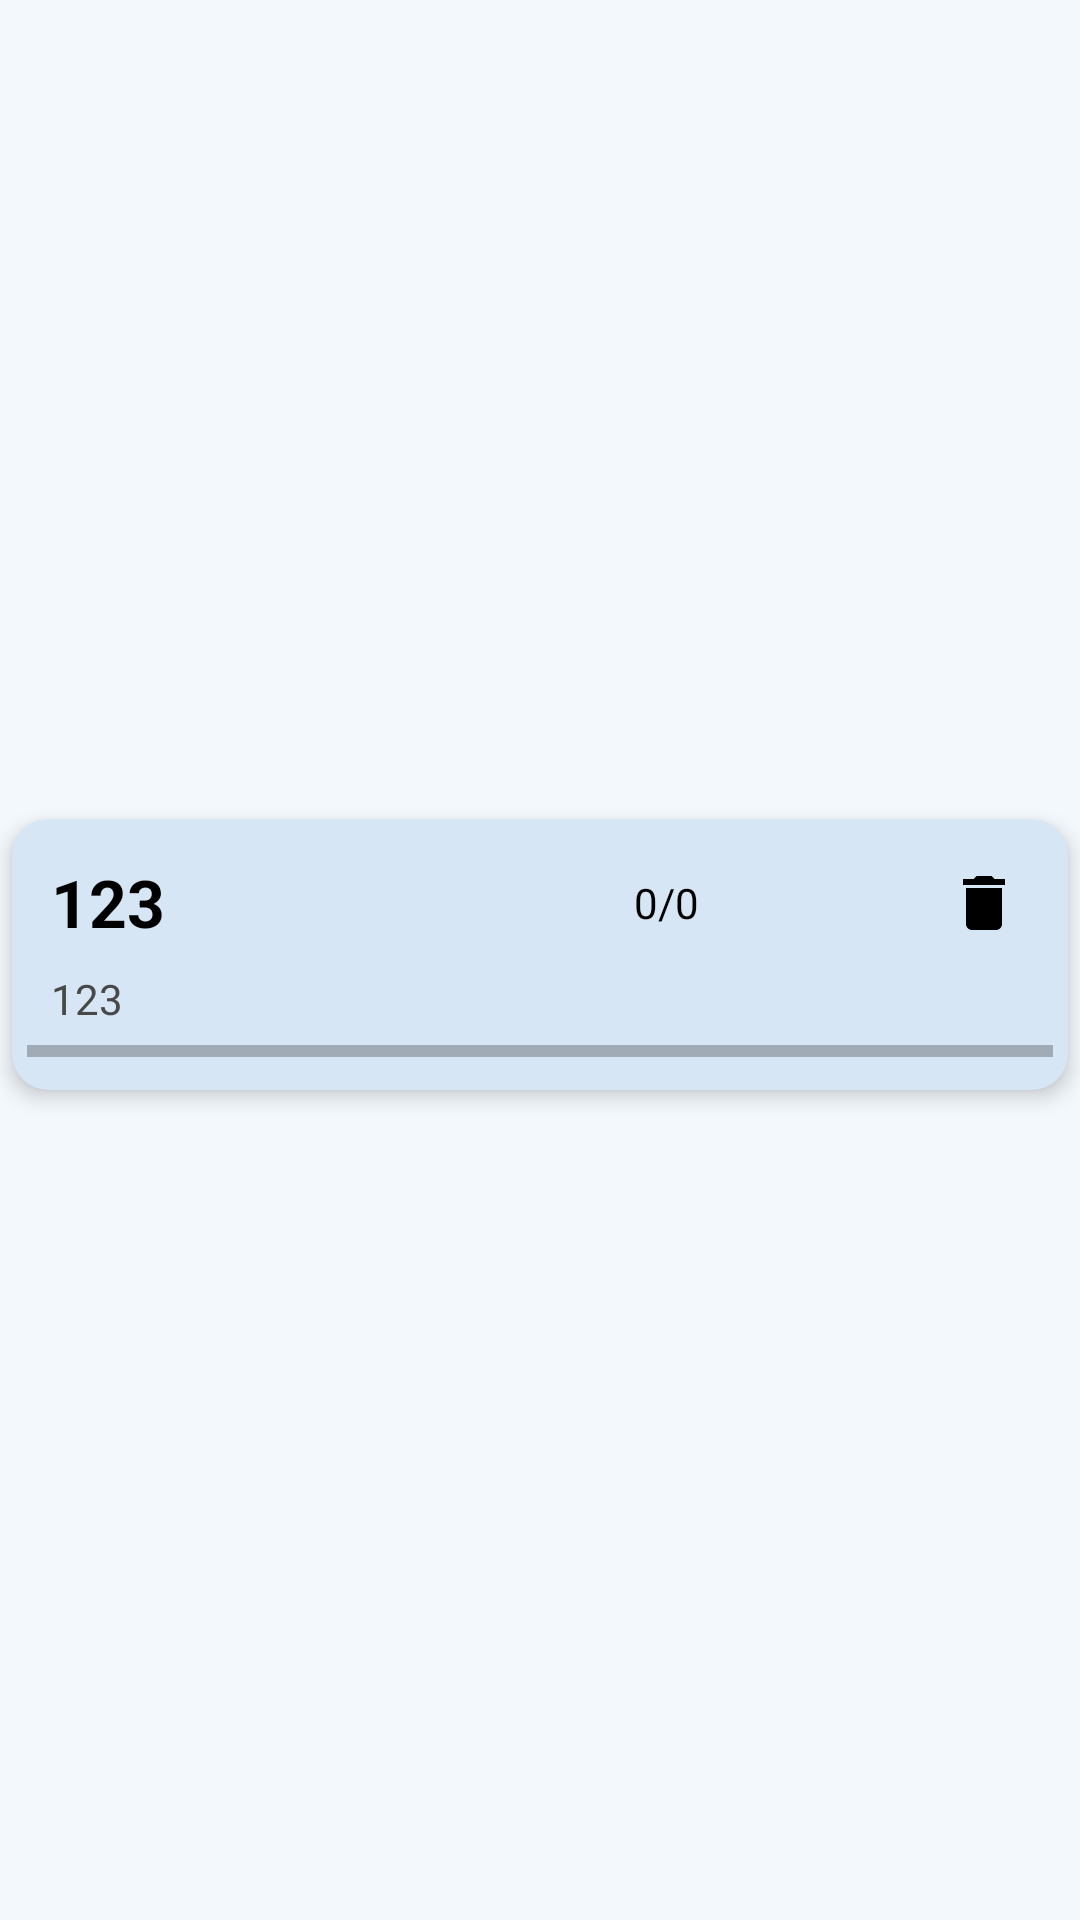

Reconstruct the res/layout file that produces this screen, plus the resources it refers to.
<!-- AndroidManifest.xml: application theme MyMainStyle -->
<!-- res/layout/list_name_item.xml -->
<?xml version="1.0" encoding="utf-8"?>
<androidx.constraintlayout.widget.ConstraintLayout xmlns:android="http://schemas.android.com/apk/res/android"
    xmlns:app="http://schemas.android.com/apk/res-auto"
    xmlns:tools="http://schemas.android.com/tools"
    android:layout_width="match_parent"
    android:layout_height="wrap_content"
    android:layout_gravity="center">

    <ImageButton
        android:id="@+id/ib_edit"
        android:layout_width="wrap_content"
        android:layout_height="wrap_content"
        android:layout_margin="4dp"
        android:background="@null"
        android:elevation="5dp"
        android:minWidth="48dp"
        android:minHeight="48dp"
        android:src="@drawable/ic_edit"
        app:layout_constraintBottom_toBottomOf="@+id/ib_delete"
        app:layout_constraintEnd_toStartOf="@+id/ib_delete"
        app:layout_constraintTop_toTopOf="@+id/ib_delete" />

    <ImageButton
        android:id="@+id/ib_delete"
        android:layout_width="wrap_content"
        android:layout_height="wrap_content"
        android:layout_margin="4dp"
        android:background="@null"
        android:elevation="5dp"
        android:minWidth="48dp"
        android:minHeight="48dp"
        android:src="@drawable/ic_delete"
        app:layout_constraintEnd_toEndOf="@+id/cardView"
        app:layout_constraintTop_toTopOf="@+id/cardView" />

    <com.google.android.material.card.MaterialCardView
        android:id="@+id/cardView"
        android:layout_width="0dp"
        android:layout_height="wrap_content"
        android:layout_marginBottom="4dp"
        android:layout_marginStart="4dp"
        android:layout_marginEnd="4dp"
        app:cardCornerRadius="12dp"
        app:cardElevation="4dp"
        app:strokeWidth="0dp"
        app:layout_constraintBottom_toBottomOf="parent"
        app:layout_constraintEnd_toEndOf="parent"
        app:layout_constraintStart_toStartOf="parent"
        app:layout_constraintTop_toTopOf="parent">

        <androidx.constraintlayout.widget.ConstraintLayout
            android:layout_width="match_parent"
            android:layout_height="wrap_content"
            android:orientation="vertical"
            android:padding="5dp">

            <TextView
                android:id="@+id/tv_list_name"
                android:layout_width="0dp"
                android:layout_height="wrap_content"
                android:layout_marginTop="8dp"
                android:layout_marginBottom="8dp"
                android:layout_marginStart="8dp"
                android:text="123"
                android:textSize="22sp"
                android:textStyle="bold"
                app:layout_constraintBottom_toTopOf="@+id/tv_time"
                app:layout_constraintEnd_toStartOf="@+id/guideline"
                app:layout_constraintStart_toStartOf="parent"
                app:layout_constraintTop_toTopOf="parent" />

            <TextView
                android:id="@+id/tv_time"
                android:layout_width="0dp"
                android:layout_height="wrap_content"
                android:text="123"
                android:textColor="?attr/colorAccent"
                android:layout_marginStart="8dp"
                android:textSize="14sp"
                app:layout_constraintBottom_toTopOf="@id/progressBar"
                app:layout_constraintEnd_toStartOf="@+id/guideline"
                app:layout_constraintStart_toStartOf="parent"
                app:layout_constraintTop_toBottomOf="@id/tv_list_name" />

            <ProgressBar
                android:id="@+id/progressBar"
                style="?android:attr/progressBarStyleHorizontal"
                android:layout_width="match_parent"
                android:layout_height="wrap_content"
                app:layout_constraintBottom_toBottomOf="parent"
                app:layout_constraintTop_toBottomOf="@id/tv_time"
                tools:layout_editor_absoluteX="5dp" />

            <androidx.constraintlayout.widget.Guideline
                android:id="@+id/guideline"
                android:layout_width="wrap_content"
                android:layout_height="wrap_content"
                android:orientation="vertical"
                app:layout_constraintGuide_percent="0.6" />

        </androidx.constraintlayout.widget.ConstraintLayout>


    </com.google.android.material.card.MaterialCardView>

    <com.google.android.material.card.MaterialCardView
        android:id="@+id/counterCard"
        app:strokeWidth="0dp"
        android:layout_width="wrap_content"
        android:layout_height="0dp"
        android:layout_marginEnd="5dp"
        app:cardElevation="4dp"
        app:cardCornerRadius="12dp"
        app:layout_constraintBottom_toBottomOf="@+id/ib_edit"
        app:layout_constraintEnd_toStartOf="@+id/ib_edit"
        app:layout_constraintTop_toTopOf="@+id/ib_edit">

        <LinearLayout
            android:layout_width="wrap_content"
            android:layout_height="match_parent"
            android:layout_margin="4dp"
            android:elevation="5dp"
            android:gravity="center"
            android:padding="10dp">

            <TextView
                android:id="@+id/tv_counter"
                android:layout_width="match_parent"
                android:layout_height="wrap_content"
                android:text="0/0" />
        </LinearLayout>


    </com.google.android.material.card.MaterialCardView>

</androidx.constraintlayout.widget.ConstraintLayout>
<!-- resources referenced by this layout -->
<resources>
  <!-- drawable ic_delete (drawable) -->
  <vector android:height="24dp" android:tint="?attr/colorButtonNormal"
      android:viewportHeight="24" android:viewportWidth="24"
      android:width="24dp" xmlns:android="http://schemas.android.com/apk/res/android">
      <path android:fillColor="@android:color/white" android:pathData="M6,19c0,1.1 0.9,2 2,2h8c1.1,0 2,-0.9 2,-2V7H6v12zM19,4h-3.5l-1,-1h-5l-1,1H5v2h14V4z"/>
  </vector>
  <color name="blue0_900">#72a3d8</color>
  <color name="black">#FF000000</color>
  <color name="blue0_800">#83b0de</color>
  <color name="blue0_A700">#d4e9ff</color>
  <color name="dark_grey">#484849</color>
  <color name="blue0_100">#e2eef8</color>
  <color name="grey">#B2B2B8</color>
  <color name="blue0_50">#f3f8fc</color>
  <color name="blue0_200">#cfe2f4</color>
  <style name="ToolBarStyleMain" parent="Widget.Material3.Toolbar">
          <item name="android:background">@color/blue0_500</item>
          <item name="titleTextColor">@color/black</item>
          <item name="navigationIconTint">@color/black</item>
          <item name="buttonGravity">center_vertical</item>
          <item name="subtitleTextColor">@color/black</item>
          <item name="android:colorButtonNormal">@color/black</item>
          <item name="indicatorColor">@color/black</item>
      </style>
  <style name="BottomNavStyle" parent="Widget.Material3.BottomNavigationView">
          <item name="android:background"> @color/blue0_500</item>
      </style>
  <style name="DialogAtempt" parent="Theme.Material3.Light.Dialog.Alert">
          <item name="colorPrimary">@color/black</item>
          <item name="colorPrimaryVariant">@color/blue0_900</item>
          <item name="colorSecondary">@color/blue0_900</item>
          <item name="colorOnPrimaryContainer">@color/black</item>
          <item name="colorPrimaryDark">@color/blue0_900</item>
          <item name="colorAccent">@color/black</item>
          <item name="colorPrimaryFixed">@color/blue0_100</item>
          <item name="colorButtonNormal">@color/blue0_800</item>
          <item name="colorContainer">@color/blue0_50</item>
          <item name="colorOnBackground">@color/blue0_900</item>
          <item name="colorSurface">@color/blue0_300</item>
          <item name="colorOnSurface">@color/black</item>
          <item name="colorOnSurfaceVariant">@color/black</item>
          <item name="android:colorBackground">@color/blue0_100</item>
          <item name="colorSurfaceVariant">@color/blue0_100</item>
          <item name="cardBackgroundColor">@color/blue0_200</item>
          <item name="navigationIconTint">@color/black</item>
          <item name="android:colorControlNormal">@color/black</item>
          <item name="android:textColorSecondary">@color/black</item>
          <item name="indicatorColor">@color/black</item>
          <item name="android:statusBarColor">@color/blue0_400</item>
          <item name="buttonTint">@color/black</item>
          <item name="android:textColor">@color/black</item>
  
  
  
      </style>
  <color name="blue0_500">#9fc5e8</color>
  <color name="blue0_300">#bcd6ef</color>
  <color name="blue0_400">#adceeb</color>
</resources>
